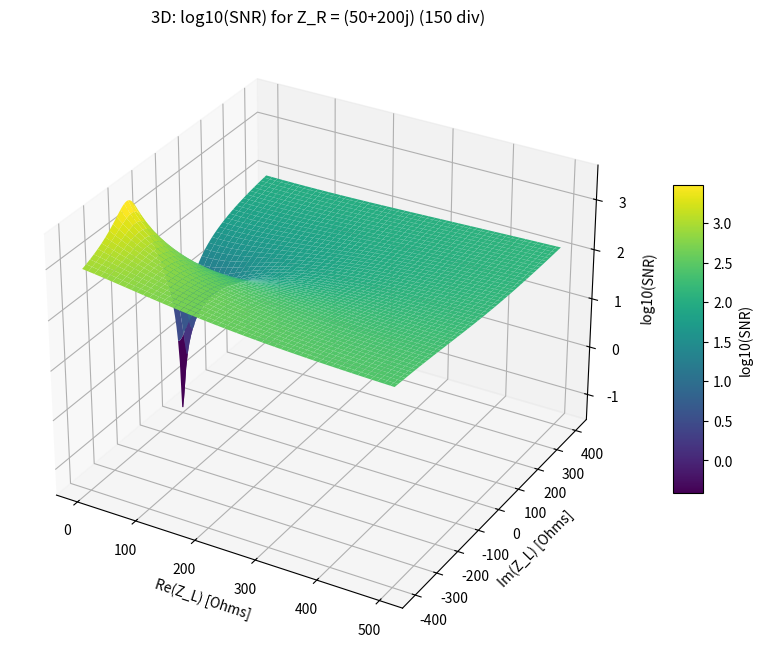
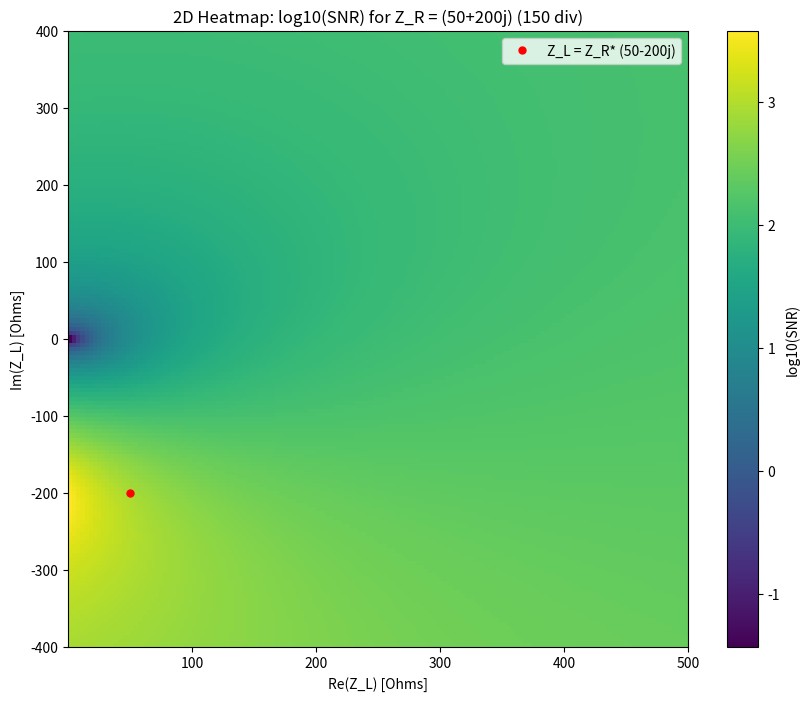
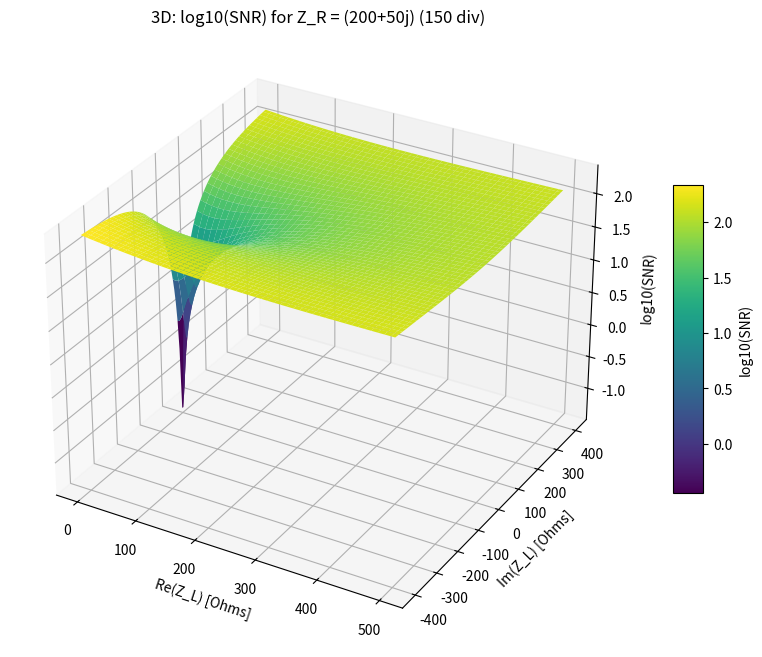
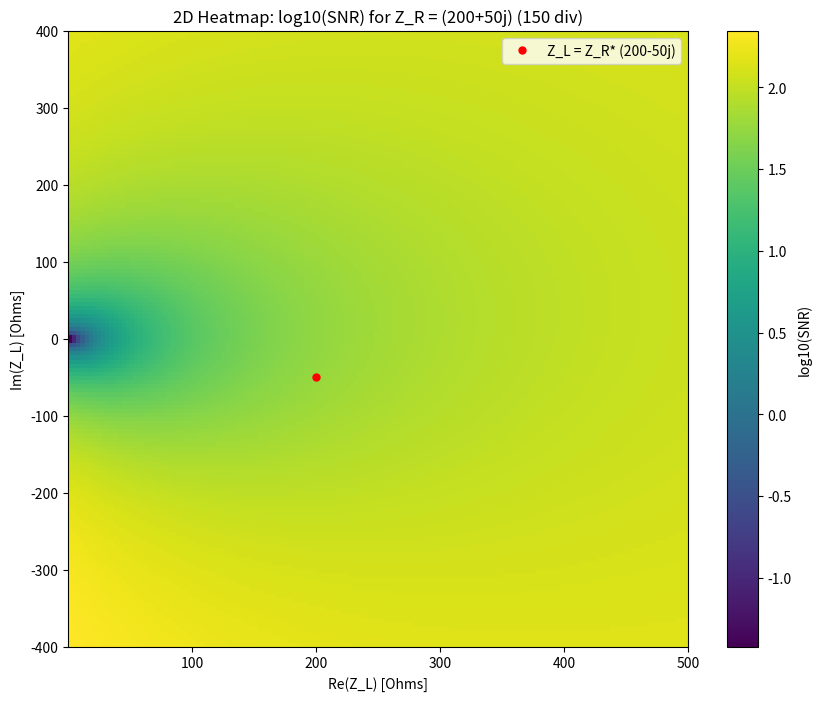

The matplotlib source for these figures, in order:
import numpy as np
import matplotlib.pyplot as plt
from mpl_toolkits.mplot3d import Axes3D

# 1. Define the constants (original ones)
g_param = 3.0
ZRT_param = 50 + 0j
S_IT_param = 1e-18
N_na_param = 1e-16
k_param = 1.38e-23
T_param = 300

# 2. Implement the SNR formula (same as before)
def calculate_snr(ZL, g, Z_R, ZRT, S_IT, N_na, k, T):
    sum_Z_R_ZL = Z_R + ZL
    term_ZL_div_sum = ZL / sum_Z_R_ZL
    abs_term_ZL_div_sum_sq = np.abs(term_ZL_div_sum)**2
    abs_ZRT_sq = np.abs(ZRT)**2
    numerator = g**2 * abs_term_ZL_div_sum_sq * abs_ZRT_sq * S_IT
    
    term_ZR_div_sum = Z_R / sum_Z_R_ZL
    abs_term_ZR_div_sum_sq = np.abs(term_ZR_div_sum)**2
    Re_ZL = ZL.real
    noise_component_denominator = g**2 * abs_term_ZR_div_sum_sq * 2 * k * T * Re_ZL
    denominator = N_na + noise_component_denominator
    snr = numerator / denominator
    return snr

# 3. Grid of complex Z_L values (very large space, 150 div)
re_zl_min_v_large = 0.1 
re_zl_max_v_large = 500.0
im_zl_min_v_large = -400.0
im_zl_max_v_large = 400.0
num_points_v_large = 150

re_zl_values_v_large = np.linspace(re_zl_min_v_large, re_zl_max_v_large, num_points_v_large)
im_zl_values_v_large = np.linspace(im_zl_min_v_large, im_zl_max_v_large, num_points_v_large)

Re_ZL_mesh_v_large, Im_ZL_mesh_v_large = np.meshgrid(re_zl_values_v_large, im_zl_values_v_large)
ZL_complex_mesh_v_large = Re_ZL_mesh_v_large + 1j * Im_ZL_mesh_v_large

# --- New Case 1: Z_R = 50 + 200j ---
Z_R_new1 = 50 + 200j
SNR_values_new1 = calculate_snr(ZL_complex_mesh_v_large, g_param, Z_R_new1, ZRT_param, 
                               S_IT_param, N_na_param, k_param, T_param)
Log10_SNR_values_new1 = np.log10(SNR_values_new1)

# 3D Plot for Z_R = 50 + 200j
fig_3d_new1 = plt.figure(figsize=(12, 8))
ax_3d_new1 = fig_3d_new1.add_subplot(111, projection='3d')
surf_3d_new1 = ax_3d_new1.plot_surface(Re_ZL_mesh_v_large, Im_ZL_mesh_v_large, Log10_SNR_values_new1, cmap='viridis', edgecolor='none')
ax_3d_new1.set_xlabel('Re(Z_L) [Ohms]')
ax_3d_new1.set_ylabel('Im(Z_L) [Ohms]')
ax_3d_new1.set_zlabel('log10(SNR)')
ax_3d_new1.set_title(f'3D: log10(SNR) for Z_R = {Z_R_new1} ({num_points_v_large} div)')
fig_3d_new1.colorbar(surf_3d_new1, shrink=0.5, aspect=10, label='log10(SNR)')
plt.show()

# 2D Heatmap for Z_R = 50 + 200j
fig_2d_new1, ax_2d_new1 = plt.subplots(figsize=(10, 8))
im_new1 = ax_2d_new1.imshow(Log10_SNR_values_new1, aspect='auto', origin='lower', 
                            extent=[re_zl_min_v_large, re_zl_max_v_large, im_zl_min_v_large, im_zl_max_v_large],
                            cmap='viridis')
ax_2d_new1.set_xlabel('Re(Z_L) [Ohms]')
ax_2d_new1.set_ylabel('Im(Z_L) [Ohms]')
ax_2d_new1.set_title(f'2D Heatmap: log10(SNR) for Z_R = {Z_R_new1} ({num_points_v_large} div)')
fig_2d_new1.colorbar(im_new1, label='log10(SNR)')
ZL_conj_match_new1 = np.conjugate(Z_R_new1)
if re_zl_min_v_large <= ZL_conj_match_new1.real <= re_zl_max_v_large and \
   im_zl_min_v_large <= ZL_conj_match_new1.imag <= im_zl_max_v_large:
    ax_2d_new1.plot(ZL_conj_match_new1.real, ZL_conj_match_new1.imag, 'ro', markersize=5, label=f'Z_L = Z_R* ({ZL_conj_match_new1.real:.0f}{ZL_conj_match_new1.imag:+.0f}j)')
    ax_2d_new1.legend()
plt.show()

print(f"Summary for Z_R = {Z_R_new1}:")
print(f"  Min log10(SNR): {np.min(Log10_SNR_values_new1):.2f}")
print(f"  Max log10(SNR): {np.max(Log10_SNR_values_new1):.2f}")
if ZL_conj_match_new1.real > 0 : # Ensure positive real part for SNR calculation
    ZL_conj_match_val_new1 = calculate_snr(ZL_conj_match_new1, g_param, Z_R_new1, ZRT_param, S_IT_param, N_na_param, k_param, T_param)
    print(f"  log10(SNR) at Z_L=Z_R* ({ZL_conj_match_new1}): {np.log10(ZL_conj_match_val_new1):.2f}")


# --- New Case 2: Z_R = 200 + 50j ---
Z_R_new2 = 200 + 50j
SNR_values_new2 = calculate_snr(ZL_complex_mesh_v_large, g_param, Z_R_new2, ZRT_param, 
                               S_IT_param, N_na_param, k_param, T_param)
Log10_SNR_values_new2 = np.log10(SNR_values_new2)

# 3D Plot for Z_R = 200 + 50j
fig_3d_new2 = plt.figure(figsize=(12, 8))
ax_3d_new2 = fig_3d_new2.add_subplot(111, projection='3d')
surf_3d_new2 = ax_3d_new2.plot_surface(Re_ZL_mesh_v_large, Im_ZL_mesh_v_large, Log10_SNR_values_new2, cmap='viridis', edgecolor='none')
ax_3d_new2.set_xlabel('Re(Z_L) [Ohms]')
ax_3d_new2.set_ylabel('Im(Z_L) [Ohms]')
ax_3d_new2.set_zlabel('log10(SNR)')
ax_3d_new2.set_title(f'3D: log10(SNR) for Z_R = {Z_R_new2} ({num_points_v_large} div)')
fig_3d_new2.colorbar(surf_3d_new2, shrink=0.5, aspect=10, label='log10(SNR)')
plt.show()

# 2D Heatmap for Z_R = 200 + 50j
fig_2d_new2, ax_2d_new2 = plt.subplots(figsize=(10, 8))
im_new2 = ax_2d_new2.imshow(Log10_SNR_values_new2, aspect='auto', origin='lower',
                            extent=[re_zl_min_v_large, re_zl_max_v_large, im_zl_min_v_large, im_zl_max_v_large],
                            cmap='viridis')
ax_2d_new2.set_xlabel('Re(Z_L) [Ohms]')
ax_2d_new2.set_ylabel('Im(Z_L) [Ohms]')
ax_2d_new2.set_title(f'2D Heatmap: log10(SNR) for Z_R = {Z_R_new2} ({num_points_v_large} div)')
fig_2d_new2.colorbar(im_new2, label='log10(SNR)')
ZL_conj_match_new2 = np.conjugate(Z_R_new2)
if re_zl_min_v_large <= ZL_conj_match_new2.real <= re_zl_max_v_large and \
   im_zl_min_v_large <= ZL_conj_match_new2.imag <= im_zl_max_v_large:
    ax_2d_new2.plot(ZL_conj_match_new2.real, ZL_conj_match_new2.imag, 'ro', markersize=5, label=f'Z_L = Z_R* ({ZL_conj_match_new2.real:.0f}{ZL_conj_match_new2.imag:+.0f}j)')
    ax_2d_new2.legend()
plt.show()

print(f"\nSummary for Z_R = {Z_R_new2}:")
print(f"  Min log10(SNR): {np.min(Log10_SNR_values_new2):.2f}")
print(f"  Max log10(SNR): {np.max(Log10_SNR_values_new2):.2f}")
if ZL_conj_match_new2.real > 0: # Ensure positive real part for SNR calculation
    ZL_conj_match_val_new2 = calculate_snr(ZL_conj_match_new2, g_param, Z_R_new2, ZRT_param, S_IT_param, N_na_param, k_param, T_param)
    print(f"  log10(SNR) at Z_L=Z_R* ({ZL_conj_match_new2}): {np.log10(ZL_conj_match_val_new2):.2f}")

